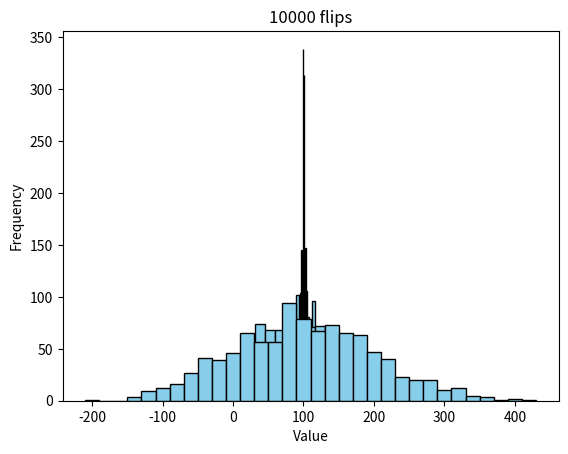

Here is the Python script that generated this plot:
import random
import matplotlib.pyplot as plt
import numpy as np

def coin_flip(dollars, tries):
    for i in range(tries): # runs through every try
        if random.randint(0, 1): # if its one then add one if not subtract one
            dollars +=  1
        else:
            dollars -= 1
    return dollars

output = {}
flips = [5, 50, 100, 500, 5000, 10000]
for flip in flips:
    temp = []
    for gambler in range(1000): # number of gamblers
        temp.append(coin_flip(100, flip))
    output[flip] = np.array(temp)

    print('--------------------')
    print(f'{flip} flips: ')
    print(f'\tAverage flips: {np.mean(output[flip])}$')
    print(f'\tHighest final money: {np.max(output[flip])}$')
    print(f'\tLowest final money: {np.min(output[flip])}$')

    plt.hist(output[flip], bins=32, color='skyblue', edgecolor='black')

    plt.xlabel('Value')
    plt.ylabel('Frequency')
    plt.title(f'{flip} flips')

    plt.show()
plt.savefig('Lab8_P1_JohnTan-Aristy.png')